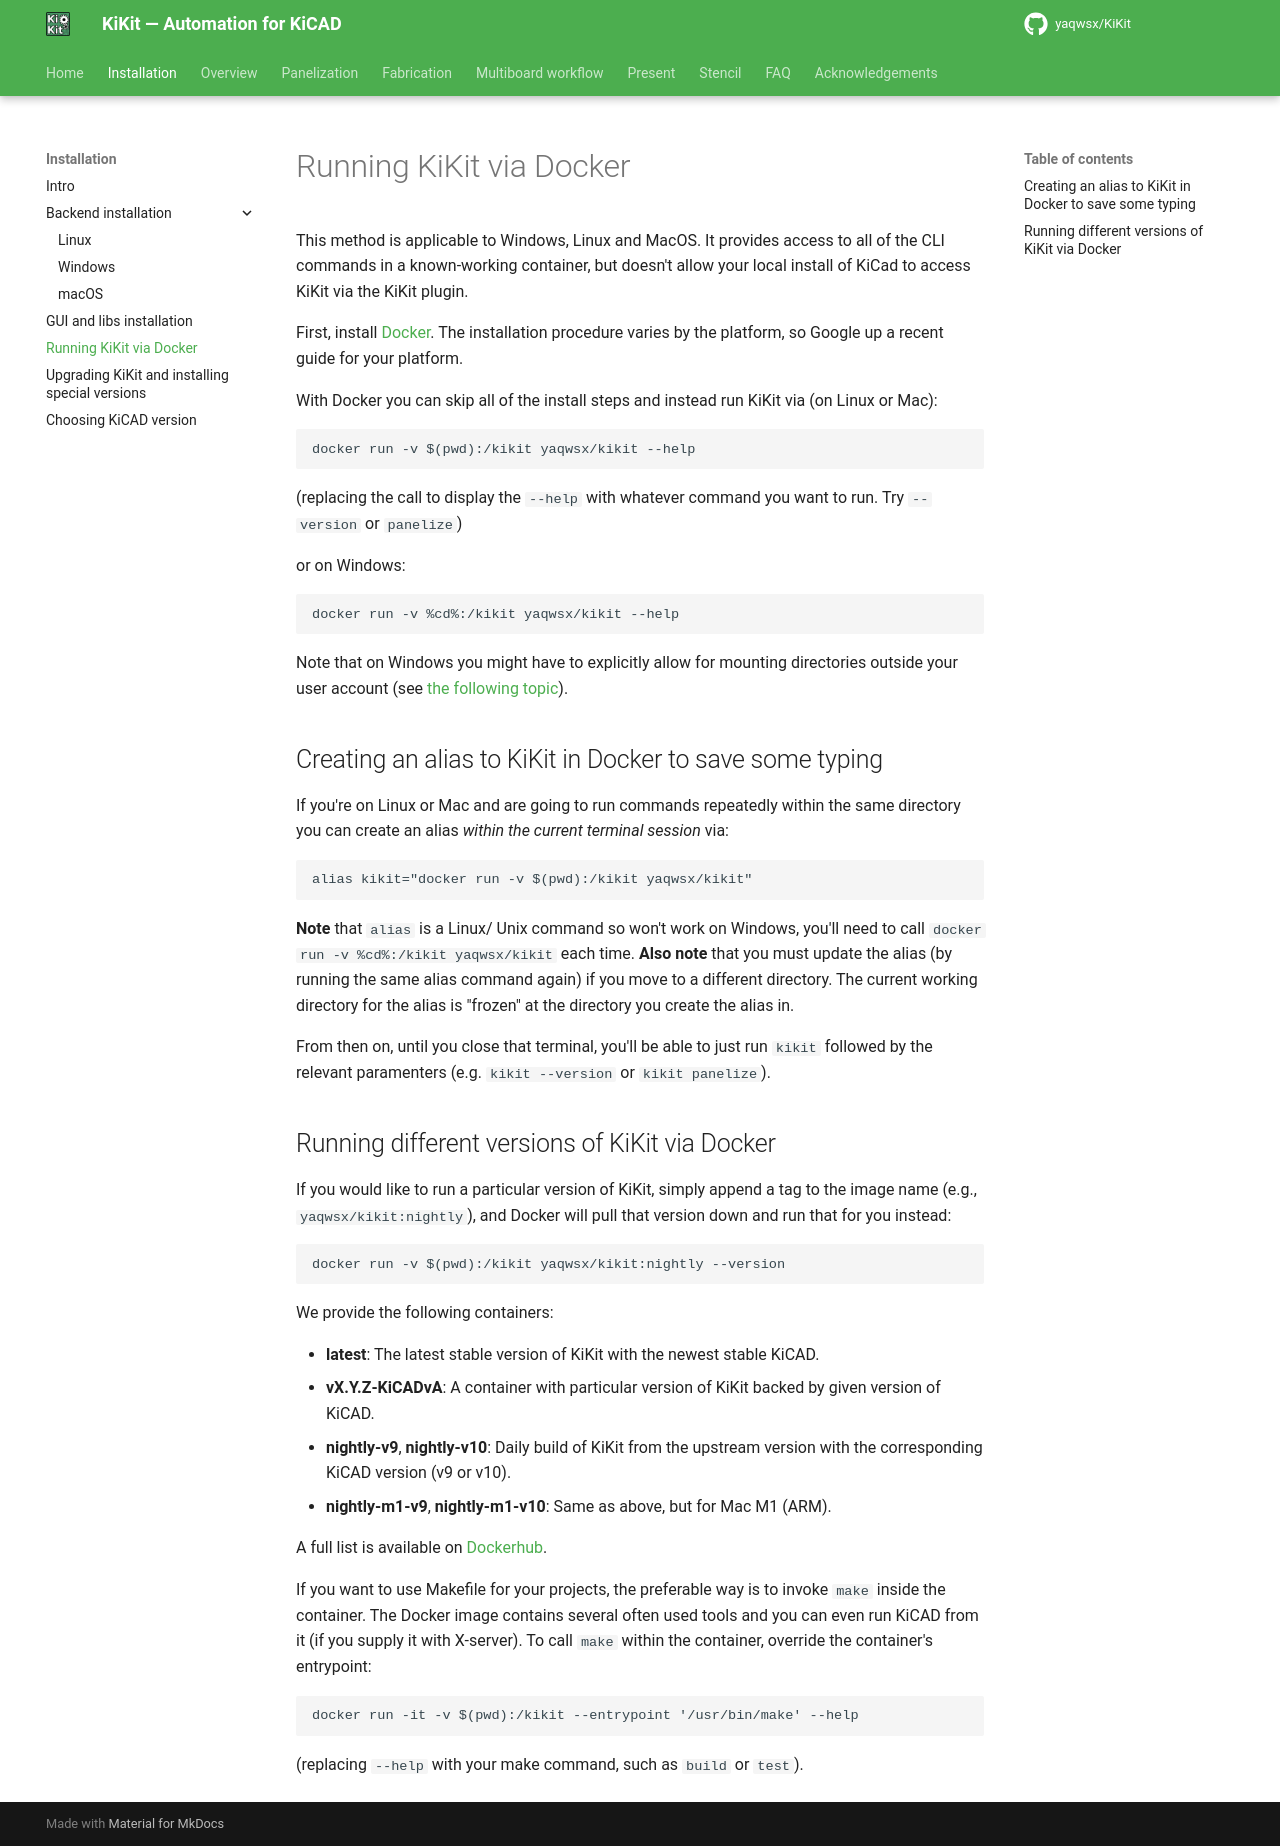

repository: INTI-CMNB/KiKit · page: upstream/installation/docker/index.html · generator: mkdocs

# Running KiKit via Docker

This method is applicable to Windows, Linux and MacOS. It provides access to
all of the CLI commands in a known-working container, but doesn't allow your
local install of KiCad to access KiKit via the KiKit plugin.

First, install [Docker](https://www.docker.com/). The installation procedure
varies by the platform, so Google up a recent guide for your platform.

With Docker you can skip all of the install steps and instead run KiKit
via (on Linux or Mac):

```
docker run -v $(pwd):/kikit yaqwsx/kikit --help
```
(replacing the call to display the `--help` with whatever command you want to
run.  Try `--version` or `panelize`)

or on Windows:
```
docker run -v %cd%:/kikit yaqwsx/kikit --help
```

Note that on Windows you might have to explicitly allow for
mounting directories outside your user account (see [the following
topic](https://forums.docker.com/t/volume-mounts-in-windows-does-not-work/10693/5)).

## Creating an alias to KiKit in Docker to save some typing

If you're on Linux or Mac and are going to run commands repeatedly within the same
directory you can create an alias *within the current terminal session* via:
```
alias kikit="docker run -v $(pwd):/kikit yaqwsx/kikit"
```
**Note** that `alias` is a Linux/ Unix command so won't work on Windows, you'll need
to call `docker run -v %cd%:/kikit yaqwsx/kikit` each time.
**Also note** that you must update the alias (by running the same alias command again)
if you move to a different directory.  The current working directory for the alias
is "frozen" at the directory you create the alias in.

From then on, until you close that terminal, you'll be able to just run `kikit` followed
by the relevant paramenters (e.g. `kikit --version` or `kikit panelize`).

## Running different versions of KiKit via Docker

If you would like to run a particular version of KiKit, simply append a tag to
the image name (e.g., `yaqwsx/kikit:nightly`), and Docker will pull that version
down and run that for you instead:

```
docker run -v $(pwd):/kikit yaqwsx/kikit:nightly --version
```

We provide the following containers:

- **latest**: The latest stable version of KiKit with the newest stable KiCAD.
- **vX.Y.Z-KiCADvA**: A container with particular version of KiKit backed by
  given version of KiCAD.
- **nightly-v9**, **nightly-v10**: Daily build of KiKit from the upstream version
  with the corresponding KiCAD version (v9 or v10).
- **nightly-m1-v9**, **nightly-m1-v10**: Same as above, but for Mac M1 (ARM).

A full list is available on
[Dockerhub](https://hub.docker.com/r/yaqwsx/kikit/tags).

If you want to use Makefile for your projects, the preferable way is to invoke
`make` inside the container. The Docker image contains several often used tools
and you can even run KiCAD from it (if you supply it with X-server).  To call `make`
within the container, override the container's entrypoint:

```
docker run -it -v $(pwd):/kikit --entrypoint '/usr/bin/make' --help
```
(replacing `--help` with your make command, such as `build` or `test`).
